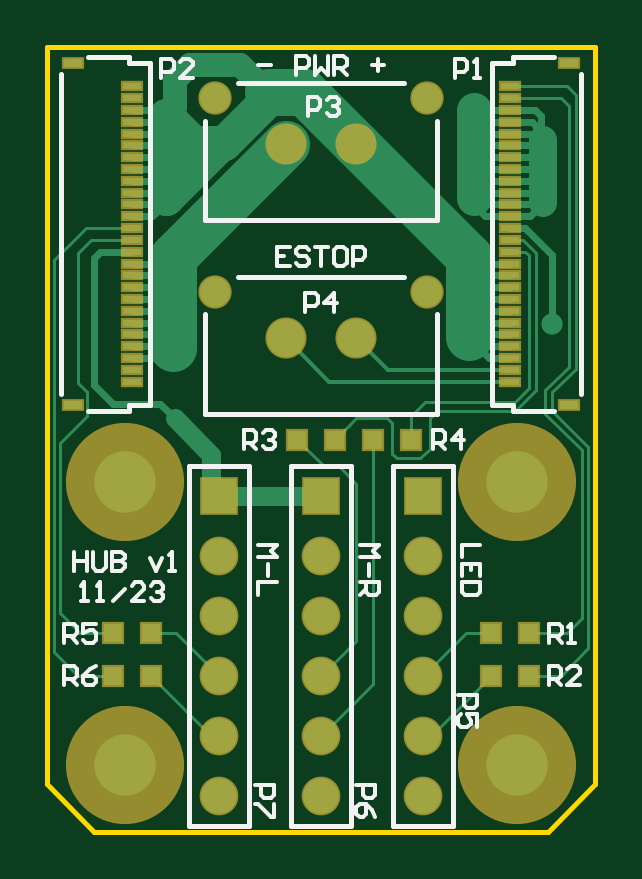
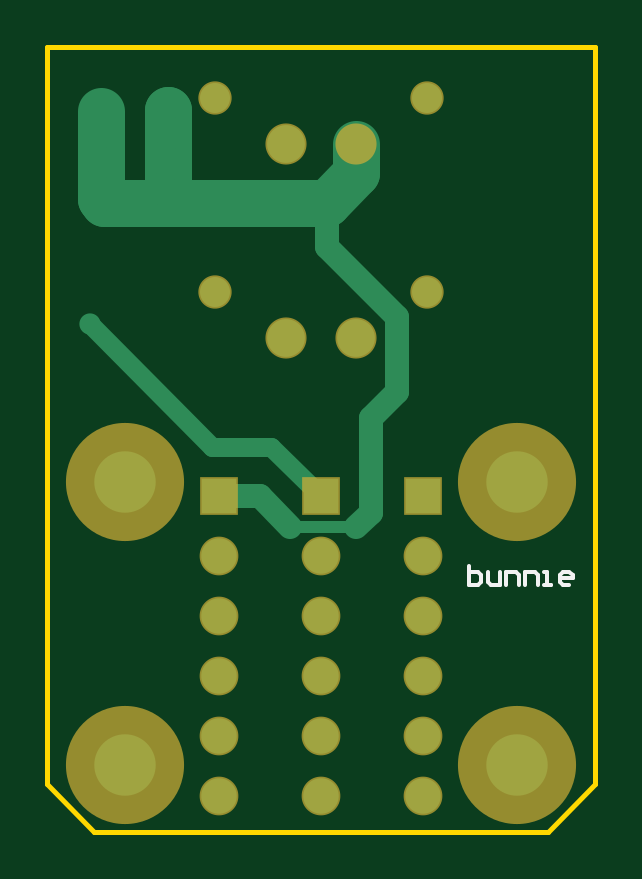
Circuit board: 9 layer files. Board 23.2 x 33.2 mm.
- bottom_copper: scope-hub.GBL (1977 bytes)
- bottom_silk: scope-hub.GBO (868 bytes)
- paste: scope-hub.GBP (283 bytes)
- bottom_mask: scope-hub.GBS (1076 bytes)
- outline: scope-hub.GKO (510 bytes)
- top_copper: scope-hub.GTL (8274 bytes)
- top_silk: scope-hub.GTO (7349 bytes)
- paste: scope-hub.GTP (1677 bytes)
- top_mask: scope-hub.GTS (2465 bytes)

=== bottom_copper: scope-hub.GBL ===
G04*
G04 #@! TF.GenerationSoftware,Altium Limited,Altium Designer,23.10.1 (27)*
G04*
G04 Layer_Physical_Order=2*
G04 Layer_Color=16711680*
%FSLAX25Y25*%
%MOIN*%
G70*
G04*
G04 #@! TF.SameCoordinates,63F36303-5D97-42AD-868C-FB7FB63341C3*
G04*
G04*
G04 #@! TF.FilePolarity,Positive*
G04*
G01*
G75*
%ADD27C,0.03150*%
%ADD28C,0.07874*%
%ADD29C,0.03937*%
%ADD30C,0.10236*%
%ADD31R,0.05906X0.05906*%
%ADD32C,0.05906*%
%ADD33C,0.06299*%
%ADD34C,0.05000*%
%ADD35C,0.03543*%
%ADD36C,0.01968*%
D27*
X18110Y-35433D02*
X38583Y-14961D01*
X0Y-43701D02*
X8268Y-35433D01*
X18110D01*
D28*
X36614Y5768D02*
Y20472D01*
X25506Y5243D02*
X36088D01*
X36614Y5768D01*
X25506Y5243D02*
Y20655D01*
X-1024Y5243D02*
X25506D01*
X-5906Y10124D02*
X-1024Y5243D01*
X25492Y20669D02*
X25506Y20655D01*
X-5906Y10124D02*
Y14961D01*
D29*
X-12598Y-26378D02*
Y-13780D01*
X-1024Y-2205D01*
Y5243D01*
X-12598Y-26378D02*
X-8268Y-30709D01*
Y-46457D02*
Y-30709D01*
Y-46457D02*
X-5906Y-48819D01*
X10236Y-43701D02*
X16929D01*
X5118Y-48819D02*
X10236Y-43701D01*
D30*
X32677Y-41339D02*
D03*
Y-88583D02*
D03*
X-32677D02*
D03*
Y-41339D02*
D03*
D31*
X16929Y-43701D02*
D03*
X0D02*
D03*
X-16929Y-43701D02*
D03*
D32*
X16929Y-53701D02*
D03*
X16929Y-63701D02*
D03*
X16929Y-73701D02*
D03*
X16929Y-83701D02*
D03*
Y-93701D02*
D03*
X0Y-53701D02*
D03*
Y-63701D02*
D03*
Y-73701D02*
D03*
Y-83701D02*
D03*
Y-93701D02*
D03*
X-16929Y-53701D02*
D03*
X-16929Y-63701D02*
D03*
X-16929Y-73701D02*
D03*
Y-83701D02*
D03*
X-16929Y-93701D02*
D03*
D33*
X5906Y-17323D02*
D03*
X-5906D02*
D03*
X5906Y14961D02*
D03*
X-5906D02*
D03*
D34*
X17717Y-9606D02*
D03*
X-17717D02*
D03*
X17717Y22677D02*
D03*
X-17717D02*
D03*
D35*
X37008Y15748D02*
D03*
Y10630D02*
D03*
Y5118D02*
D03*
X38583Y-14961D02*
D03*
X25506Y5243D02*
D03*
X25591Y10335D02*
D03*
X25492Y15551D02*
D03*
Y20669D02*
D03*
D36*
X-5906Y-48819D02*
X5118D01*
M02*

=== bottom_silk: scope-hub.GBO ===
G04*
G04 #@! TF.GenerationSoftware,Altium Limited,Altium Designer,23.10.1 (27)*
G04*
G04 Layer_Color=32896*
%FSLAX25Y25*%
%MOIN*%
G70*
G04*
G04 #@! TF.SameCoordinates,63F36303-5D97-42AD-868C-FB7FB63341C3*
G04*
G04*
G04 #@! TF.FilePolarity,Positive*
G04*
G01*
G75*
%ADD11C,0.00591*%
D11*
X-24606Y-55316D02*
Y-58465D01*
X-26181D01*
X-26705Y-57940D01*
Y-57415D01*
Y-56890D01*
X-26181Y-56366D01*
X-24606D01*
X-27755D02*
Y-57940D01*
X-28280Y-58465D01*
X-29854D01*
Y-56366D01*
X-30904Y-58465D02*
Y-56366D01*
X-32478D01*
X-33002Y-56890D01*
Y-58465D01*
X-34052D02*
Y-56366D01*
X-35626D01*
X-36151Y-56890D01*
Y-58465D01*
X-37201D02*
X-38250D01*
X-37725D01*
Y-56366D01*
X-37201D01*
X-41399Y-58465D02*
X-40349D01*
X-39825Y-57940D01*
Y-56890D01*
X-40349Y-56366D01*
X-41399D01*
X-41923Y-56890D01*
Y-57415D01*
X-39825D01*
M02*

=== paste: scope-hub.GBP ===
G04*
G04 #@! TF.GenerationSoftware,Altium Limited,Altium Designer,23.10.1 (27)*
G04*
G04 Layer_Color=128*
%FSLAX25Y25*%
%MOIN*%
G70*
G04*
G04 #@! TF.SameCoordinates,63F36303-5D97-42AD-868C-FB7FB63341C3*
G04*
G04*
G04 #@! TF.FilePolarity,Positive*
G04*
G01*
G75*
M02*

=== bottom_mask: scope-hub.GBS ===
G04*
G04 #@! TF.GenerationSoftware,Altium Limited,Altium Designer,23.10.1 (27)*
G04*
G04 Layer_Color=16711935*
%FSLAX25Y25*%
%MOIN*%
G70*
G04*
G04 #@! TF.SameCoordinates,63F36303-5D97-42AD-868C-FB7FB63341C3*
G04*
G04*
G04 #@! TF.FilePolarity,Negative*
G04*
G01*
G75*
%ADD18C,0.19685*%
%ADD19R,0.06457X0.06457*%
%ADD20C,0.06457*%
%ADD21C,0.06850*%
%ADD22C,0.05551*%
D18*
X32677Y-41339D02*
D03*
Y-88583D02*
D03*
X-32677D02*
D03*
Y-41339D02*
D03*
D19*
X16929Y-43701D02*
D03*
X0D02*
D03*
X-16929Y-43701D02*
D03*
D20*
X16929Y-53701D02*
D03*
X16929Y-63701D02*
D03*
X16929Y-73701D02*
D03*
X16929Y-83701D02*
D03*
Y-93701D02*
D03*
X0Y-53701D02*
D03*
Y-63701D02*
D03*
Y-73701D02*
D03*
Y-83701D02*
D03*
Y-93701D02*
D03*
X-16929Y-53701D02*
D03*
X-16929Y-63701D02*
D03*
X-16929Y-73701D02*
D03*
Y-83701D02*
D03*
X-16929Y-93701D02*
D03*
D21*
X5906Y-17323D02*
D03*
X-5906D02*
D03*
X5906Y14961D02*
D03*
X-5906D02*
D03*
D22*
X17717Y-9606D02*
D03*
X-17717D02*
D03*
X17717Y22677D02*
D03*
X-17717D02*
D03*
M02*

=== outline: scope-hub.GKO ===
G04*
G04 #@! TF.GenerationSoftware,Altium Limited,Altium Designer,23.10.1 (27)*
G04*
G04 Layer_Color=16711935*
%FSLAX25Y25*%
%MOIN*%
G70*
G04*
G04 #@! TF.SameCoordinates,63F36303-5D97-42AD-868C-FB7FB63341C3*
G04*
G04*
G04 #@! TF.FilePolarity,Positive*
G04*
G01*
G75*
%ADD10C,0.00787*%
D10*
X45669Y-91732D02*
Y31102D01*
X37795Y-99606D02*
X45669Y-91732D01*
X-37795Y-99606D02*
X37795D01*
X-45669Y-91732D02*
Y31102D01*
Y-91732D02*
X-37795Y-99606D01*
X-45669Y31102D02*
X45669D01*
M02*

=== top_copper: scope-hub.GTL (8274 bytes, source omitted) ===
=== top_silk: scope-hub.GTO (7349 bytes, source omitted) ===
=== paste: scope-hub.GTP ===
G04*
G04 #@! TF.GenerationSoftware,Altium Limited,Altium Designer,23.10.1 (27)*
G04*
G04 Layer_Color=8421504*
%FSLAX25Y25*%
%MOIN*%
G70*
G04*
G04 #@! TF.SameCoordinates,63F36303-5D97-42AD-868C-FB7FB63341C3*
G04*
G04*
G04 #@! TF.FilePolarity,Positive*
G04*
G01*
G75*
%ADD12R,0.03150X0.03150*%
%ADD13R,0.03150X0.01181*%
%ADD14R,0.03150X0.01575*%
D12*
X14961Y-34252D02*
D03*
X8661D02*
D03*
X2362D02*
D03*
X-3937D02*
D03*
X34646Y-66535D02*
D03*
X28346D02*
D03*
X34646Y-73622D02*
D03*
X28346D02*
D03*
X-34646Y-66535D02*
D03*
X-28346D02*
D03*
X-34646Y-73622D02*
D03*
X-28346D02*
D03*
D13*
X-31496Y22638D02*
D03*
Y20669D02*
D03*
Y18701D02*
D03*
Y14764D02*
D03*
Y12795D02*
D03*
Y10827D02*
D03*
Y6890D02*
D03*
Y4921D02*
D03*
Y2953D02*
D03*
Y984D02*
D03*
Y-984D02*
D03*
Y-2953D02*
D03*
Y-4921D02*
D03*
Y-6890D02*
D03*
Y-10827D02*
D03*
Y-12795D02*
D03*
Y-14764D02*
D03*
Y-18701D02*
D03*
Y-20669D02*
D03*
Y-22638D02*
D03*
Y24606D02*
D03*
Y16732D02*
D03*
Y8858D02*
D03*
Y-8858D02*
D03*
Y-16732D02*
D03*
Y-24606D02*
D03*
X31496Y-22638D02*
D03*
Y-20669D02*
D03*
Y-18701D02*
D03*
Y-14764D02*
D03*
Y-12795D02*
D03*
Y-10827D02*
D03*
Y-6890D02*
D03*
Y-4921D02*
D03*
Y-2953D02*
D03*
Y-984D02*
D03*
Y984D02*
D03*
Y2953D02*
D03*
Y4921D02*
D03*
Y6890D02*
D03*
Y10827D02*
D03*
Y12795D02*
D03*
Y14764D02*
D03*
Y18701D02*
D03*
Y20669D02*
D03*
Y22638D02*
D03*
Y-24606D02*
D03*
Y-16732D02*
D03*
Y-8858D02*
D03*
Y8858D02*
D03*
Y16732D02*
D03*
Y24606D02*
D03*
D14*
X-41339Y28543D02*
D03*
Y-28543D02*
D03*
X41339Y-28543D02*
D03*
Y28543D02*
D03*
M02*

=== top_mask: scope-hub.GTS ===
G04*
G04 #@! TF.GenerationSoftware,Altium Limited,Altium Designer,23.10.1 (27)*
G04*
G04 Layer_Color=8388736*
%FSLAX25Y25*%
%MOIN*%
G70*
G04*
G04 #@! TF.SameCoordinates,63F36303-5D97-42AD-868C-FB7FB63341C3*
G04*
G04*
G04 #@! TF.FilePolarity,Negative*
G04*
G01*
G75*
%ADD15R,0.03701X0.03701*%
%ADD16R,0.03701X0.01732*%
%ADD17R,0.03701X0.02126*%
%ADD18C,0.19685*%
%ADD19R,0.06457X0.06457*%
%ADD20C,0.06457*%
%ADD21C,0.06850*%
%ADD22C,0.05551*%
D15*
X14961Y-34252D02*
D03*
X8661D02*
D03*
X2362D02*
D03*
X-3937D02*
D03*
X34646Y-66535D02*
D03*
X28346D02*
D03*
X34646Y-73622D02*
D03*
X28346D02*
D03*
X-34646Y-66535D02*
D03*
X-28346D02*
D03*
X-34646Y-73622D02*
D03*
X-28346D02*
D03*
D16*
X-31496Y22638D02*
D03*
Y20669D02*
D03*
Y18701D02*
D03*
Y14764D02*
D03*
Y12795D02*
D03*
Y10827D02*
D03*
Y6890D02*
D03*
Y4921D02*
D03*
Y2953D02*
D03*
Y984D02*
D03*
Y-984D02*
D03*
Y-2953D02*
D03*
Y-4921D02*
D03*
Y-6890D02*
D03*
Y-10827D02*
D03*
Y-12795D02*
D03*
Y-14764D02*
D03*
Y-18701D02*
D03*
Y-20669D02*
D03*
Y-22638D02*
D03*
Y24606D02*
D03*
Y16732D02*
D03*
Y8858D02*
D03*
Y-8858D02*
D03*
Y-16732D02*
D03*
Y-24606D02*
D03*
X31496Y-22638D02*
D03*
Y-20669D02*
D03*
Y-18701D02*
D03*
Y-14764D02*
D03*
Y-12795D02*
D03*
Y-10827D02*
D03*
Y-6890D02*
D03*
Y-4921D02*
D03*
Y-2953D02*
D03*
Y-984D02*
D03*
Y984D02*
D03*
Y2953D02*
D03*
Y4921D02*
D03*
Y6890D02*
D03*
Y10827D02*
D03*
Y12795D02*
D03*
Y14764D02*
D03*
Y18701D02*
D03*
Y20669D02*
D03*
Y22638D02*
D03*
Y-24606D02*
D03*
Y-16732D02*
D03*
Y-8858D02*
D03*
Y8858D02*
D03*
Y16732D02*
D03*
Y24606D02*
D03*
D17*
X-41339Y28543D02*
D03*
Y-28543D02*
D03*
X41339Y-28543D02*
D03*
Y28543D02*
D03*
D18*
X32677Y-41339D02*
D03*
Y-88583D02*
D03*
X-32677D02*
D03*
Y-41339D02*
D03*
D19*
X16929Y-43701D02*
D03*
X0D02*
D03*
X-16929Y-43701D02*
D03*
D20*
X16929Y-53701D02*
D03*
X16929Y-63701D02*
D03*
X16929Y-73701D02*
D03*
X16929Y-83701D02*
D03*
Y-93701D02*
D03*
X0Y-53701D02*
D03*
Y-63701D02*
D03*
Y-73701D02*
D03*
Y-83701D02*
D03*
Y-93701D02*
D03*
X-16929Y-53701D02*
D03*
X-16929Y-63701D02*
D03*
X-16929Y-73701D02*
D03*
Y-83701D02*
D03*
X-16929Y-93701D02*
D03*
D21*
X5906Y-17323D02*
D03*
X-5906D02*
D03*
X5906Y14961D02*
D03*
X-5906D02*
D03*
D22*
X17717Y-9606D02*
D03*
X-17717D02*
D03*
X17717Y22677D02*
D03*
X-17717D02*
D03*
M02*

